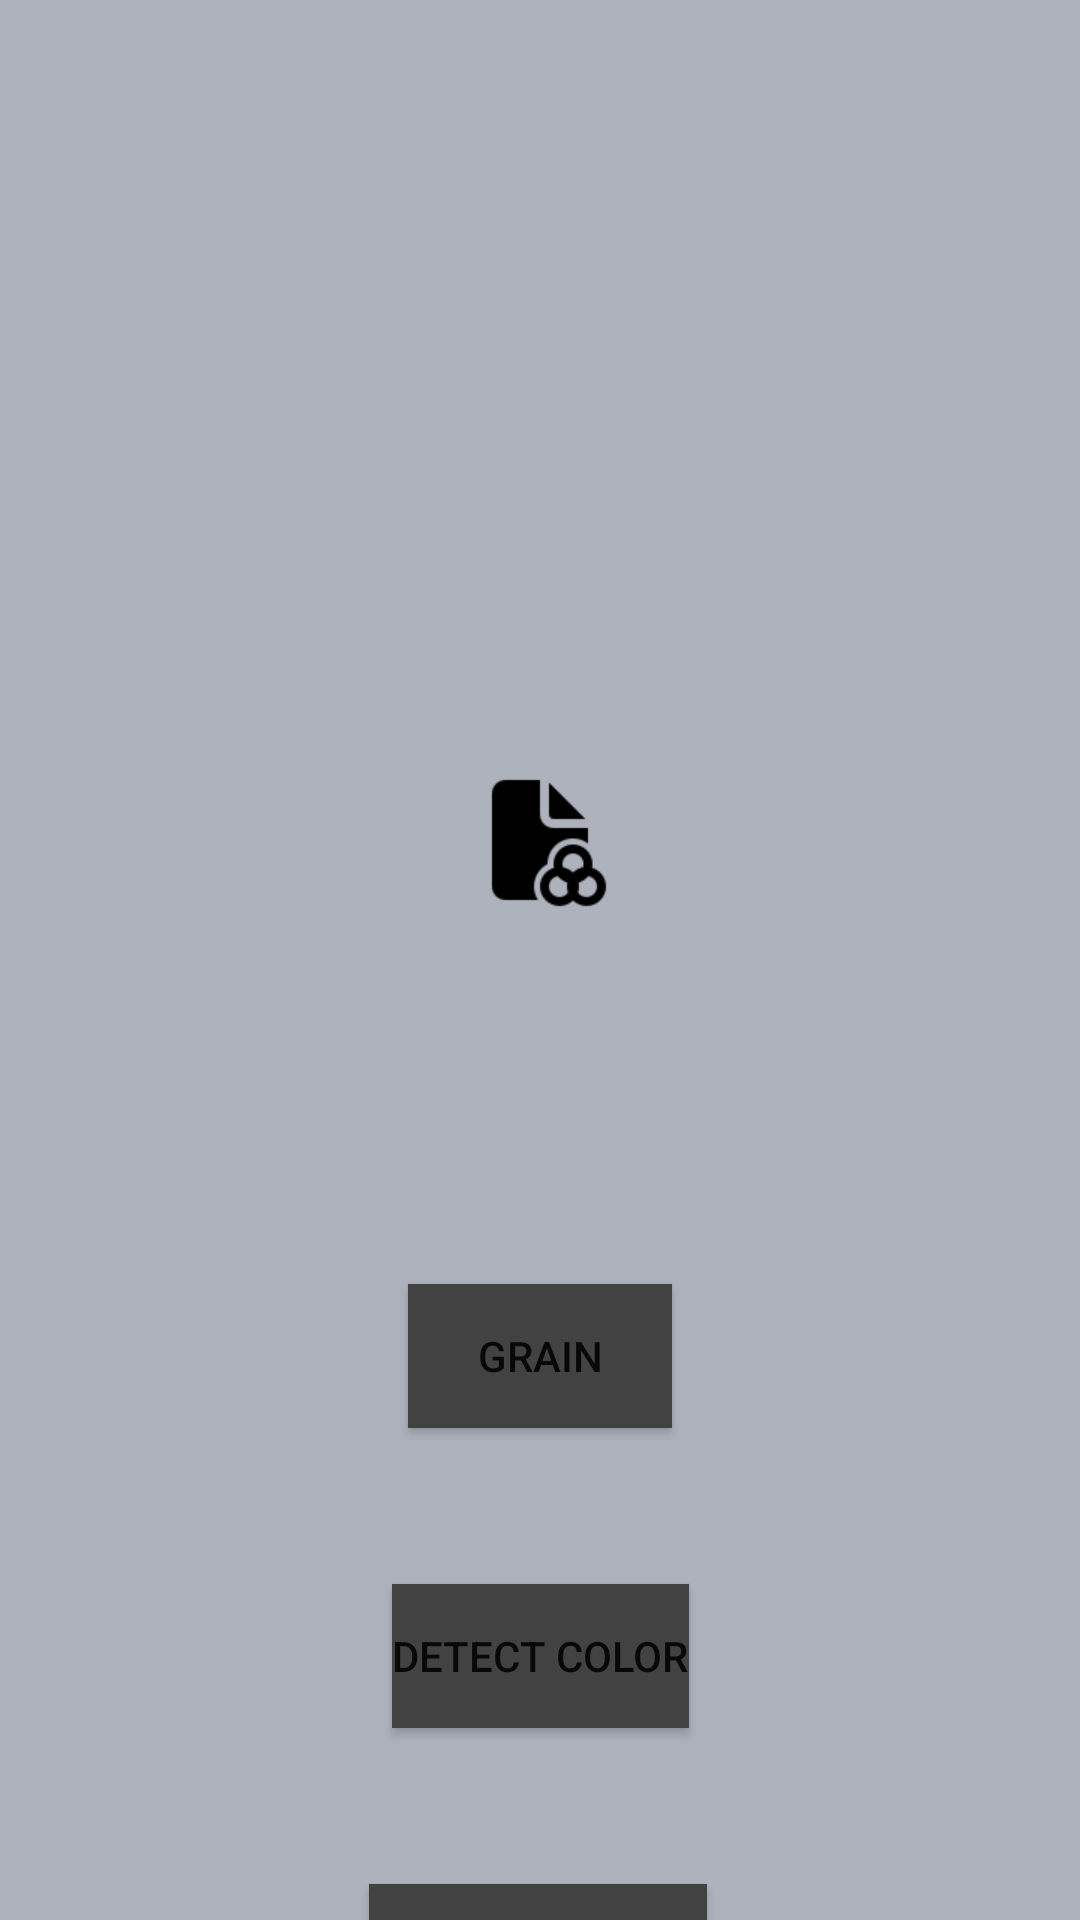

The Android layout XML behind this screen, and the referenced resources:
<!-- AndroidManifest.xml: application theme Theme.DesignPro -->
<!-- res/layout/activity_main.xml -->
<?xml version="1.0" encoding="utf-8"?>
<androidx.constraintlayout.widget.ConstraintLayout xmlns:android="http://schemas.android.com/apk/res/android"
    xmlns:app="http://schemas.android.com/apk/res-auto"
    xmlns:tools="http://schemas.android.com/tools"
    android:layout_width="match_parent"
    android:layout_height="match_parent"
    android:background="@drawable/wal"
    tools:context=".MainActivity">
    <Button
        android:layout_width="wrap_content"
        android:layout_height="wrap_content"
        android:layout_marginTop="428dp"
        android:id="@+id/grain"
        android:text="Grain"
        app:layout_constraintEnd_toEndOf="parent"
        app:layout_constraintStart_toStartOf="parent"
        app:layout_constraintTop_toTopOf="parent"
        android:background="@color/cardview_dark_background"
        tools:ignore="MissingConstraints" />
    <Button
        android:layout_width="wrap_content"
        android:layout_height="wrap_content"
        android:layout_marginTop="528dp"
        android:id="@+id/act_colorname"
        android:text="DETECT COLOR"
        app:layout_constraintEnd_toEndOf="parent"
        app:layout_constraintStart_toStartOf="parent"
        app:layout_constraintTop_toTopOf="parent"
        android:background="@color/cardview_dark_background"
        tools:ignore="MissingConstraints" />

    <Button
        android:id="@+id/act_compare2colors"
        android:layout_width="wrap_content"
        android:background="@color/cardview_dark_background"
        android:layout_height="wrap_content"
        android:layout_marginTop="628dp"
        android:text="COMPARE COLOR"
        app:layout_constraintEnd_toEndOf="parent"
        app:layout_constraintHorizontal_bias="0.497"
        app:layout_constraintStart_toStartOf="parent"
        app:layout_constraintTop_toTopOf="parent"
        tools:ignore="MissingConstraints" />
    <ImageView
        android:layout_width="0dp"
        android:layout_height="wrap_content"
        app:layout_constraintLeft_toLeftOf="@+id/left_guideline"
        app:layout_constraintRight_toLeftOf="@+id/left_guideline2"
        app:layout_constraintTop_toBottomOf="@+id/top_guideline"
        android:src="@drawable/col_det_image"

       />
    <androidx.constraintlayout.widget.Guideline
        android:id="@+id/top_guideline"
        android:layout_width="wrap_content"
        android:layout_height="wrap_content"
        android:orientation="horizontal"
        app:layout_constraintGuide_percent="0.4" />
    <androidx.constraintlayout.widget.Guideline
        android:id="@+id/left_guideline"
        android:layout_width="wrap_content"
        android:layout_height="wrap_content"
        android:orientation="vertical"
        app:layout_constraintGuide_percent="0.25" />
    <androidx.constraintlayout.widget.Guideline
        android:id="@+id/left_guideline2"
        android:layout_width="wrap_content"
        android:layout_height="wrap_content"
        android:orientation="vertical"
        app:layout_constraintGuide_percent="0.75" />

</androidx.constraintlayout.widget.ConstraintLayout>
<!-- resources referenced by this layout -->
<resources>
  <!-- drawable col_det_image: png bitmap (drawable-xhdpi, 1643 bytes) -->
  <!-- drawable wal: png bitmap (drawable-xhdpi, 19081 bytes) -->
  <style name="Theme.DesignPro" parent="Theme.MaterialComponents.DayNight.DarkActionBar">
          
          <item name="colorPrimary">@color/purple_500</item>
          <item name="colorPrimaryVariant">@color/purple_700</item>
          <item name="colorOnPrimary">@color/white</item>
          
          <item name="colorSecondary">@color/teal_200</item>
          <item name="colorSecondaryVariant">@color/teal_700</item>
          <item name="colorOnSecondary">@color/black</item>
          
          <item name="android:statusBarColor" tools:targetApi="l">?attr/colorPrimaryVariant</item>
          
      </style>
  <!-- not gathered from this repository: default colours our renderer supplied (Android Studio template values) -->
  <color name="purple_500">#FF6200EE</color>
  <color name="purple_700">#FF3700B3</color>
  <color name="teal_200">#FF03DAC5</color>
  <color name="teal_700">#FF018786</color>
  <color name="black">#FF000000</color>
  <color name="white">#FFFFFFFF</color>
</resources>
